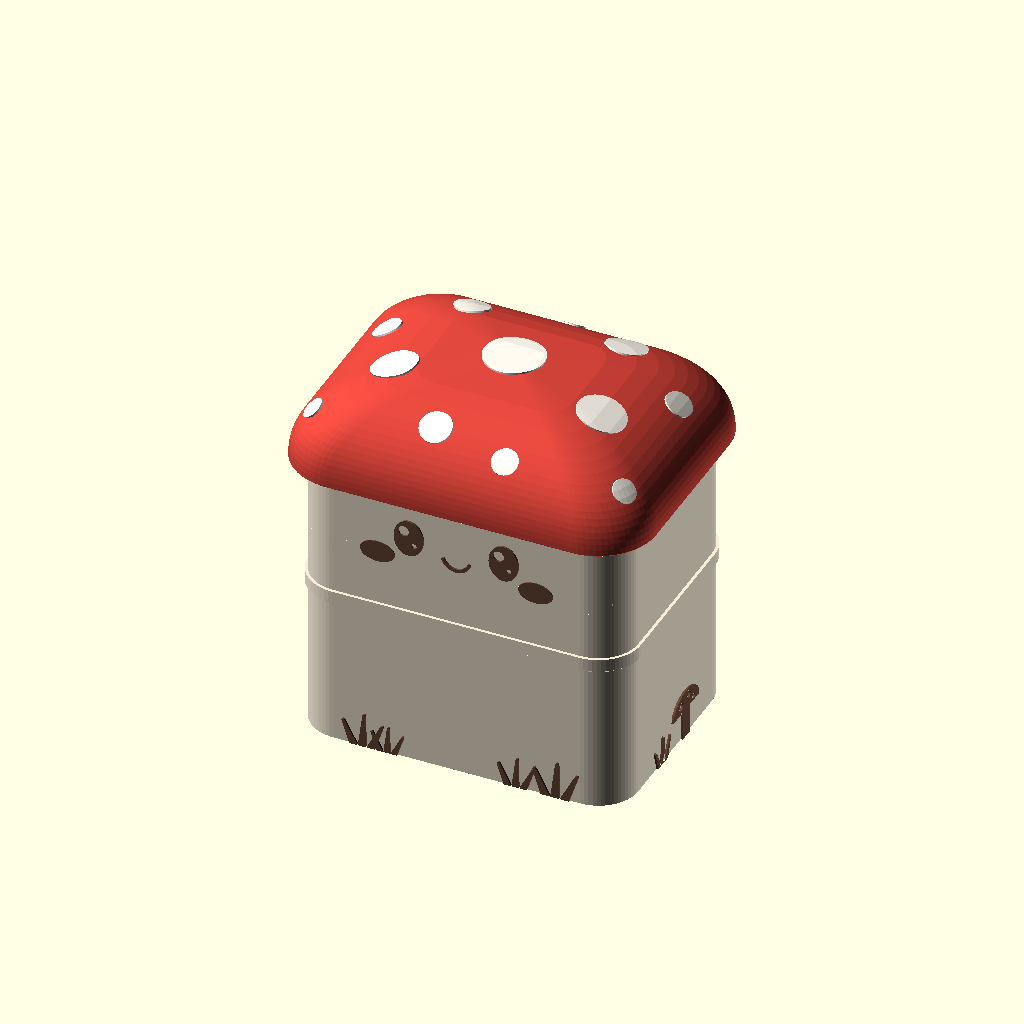
Cell 1: the model at its default parameters.
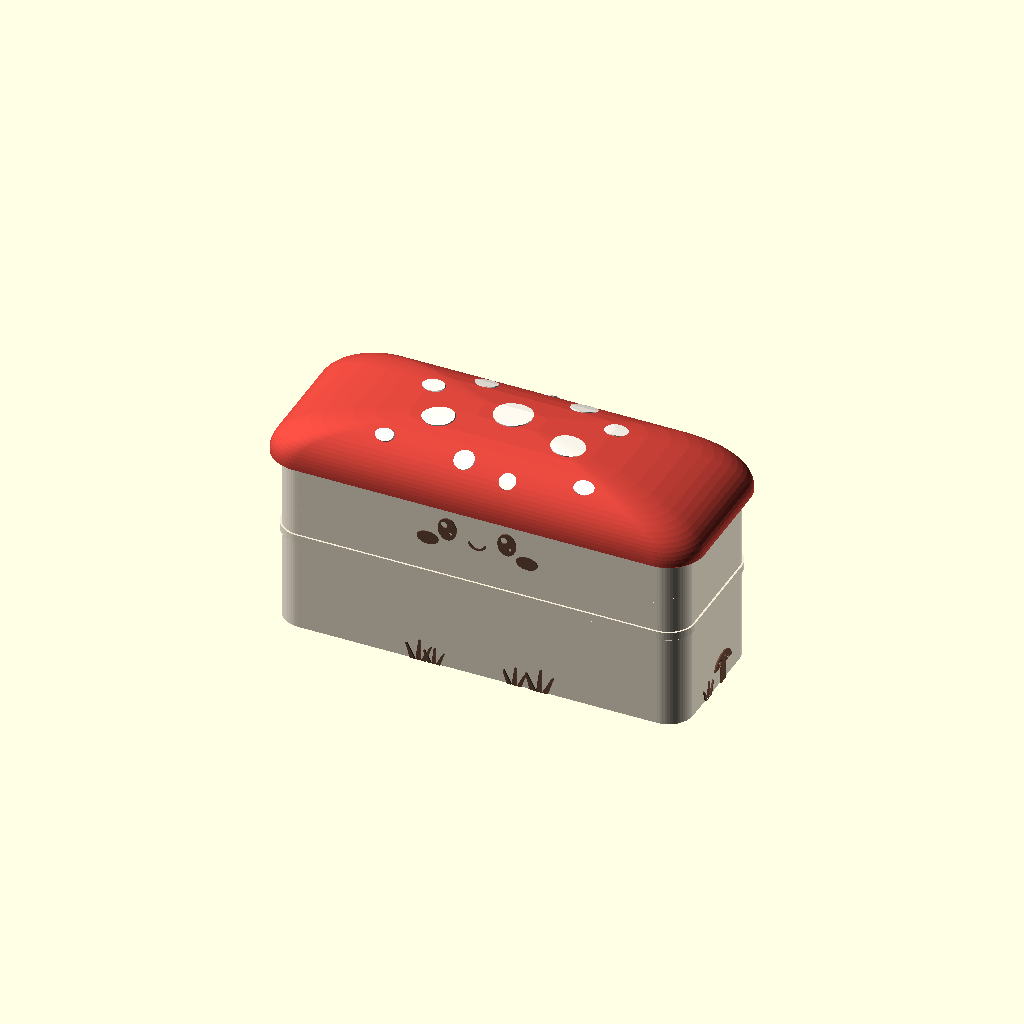
Cell 2 — W set to 660, the other parameters unchanged.
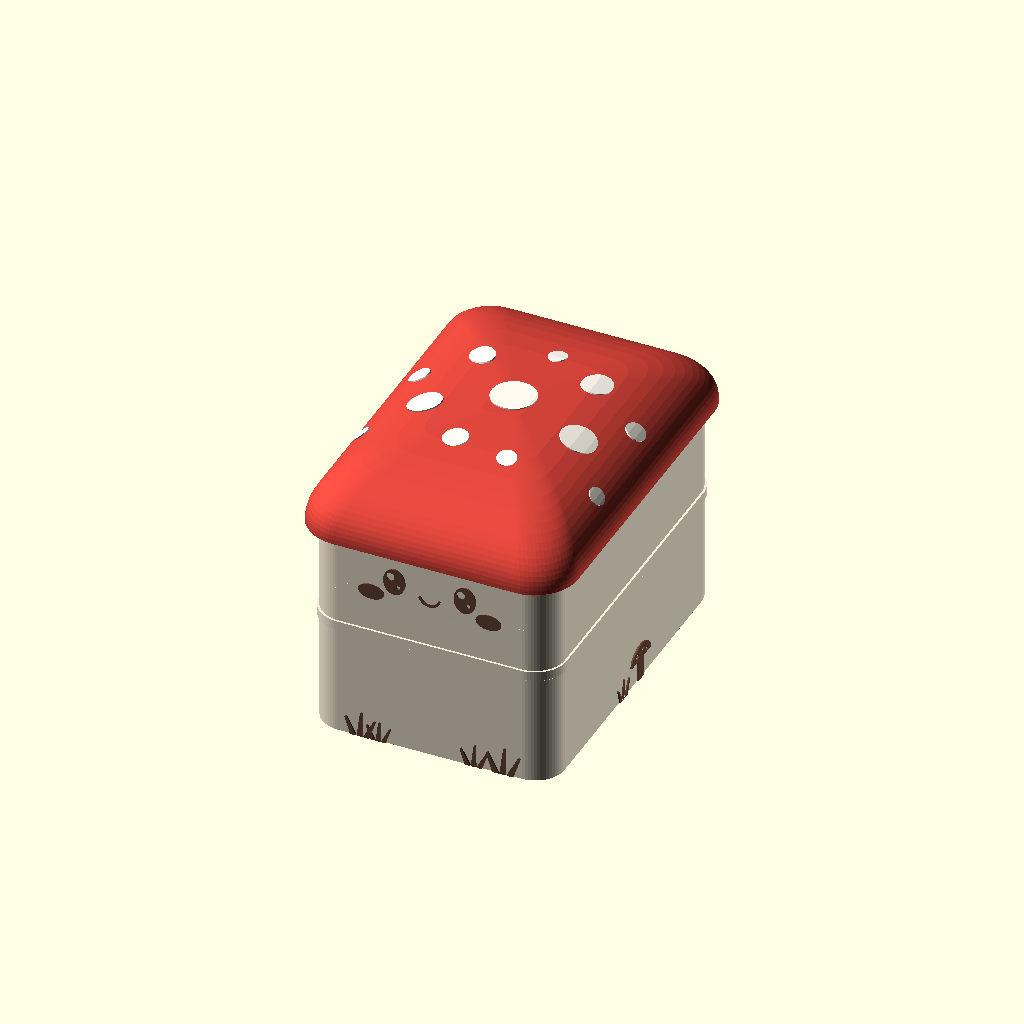
Cell 3 — D set to 480, the other parameters unchanged.
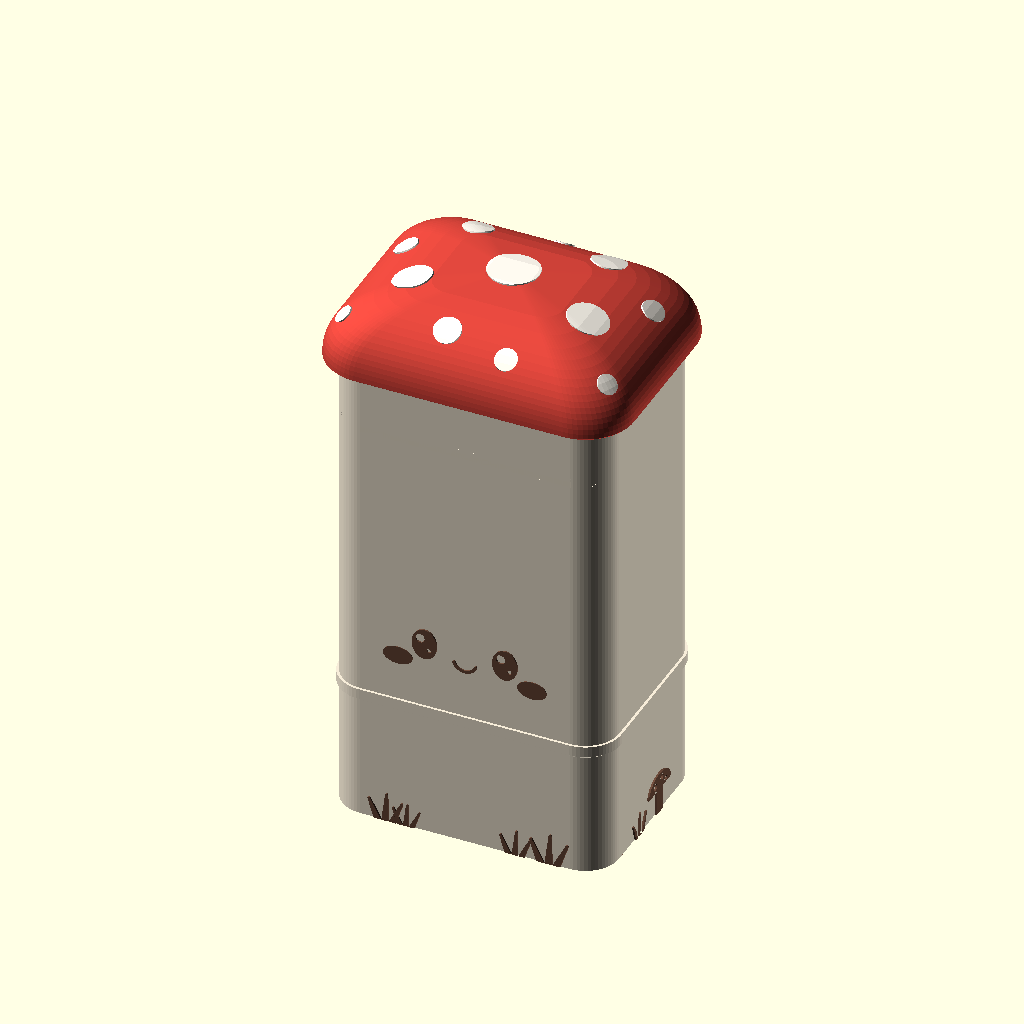
Cell 4: the same model with H = 580.
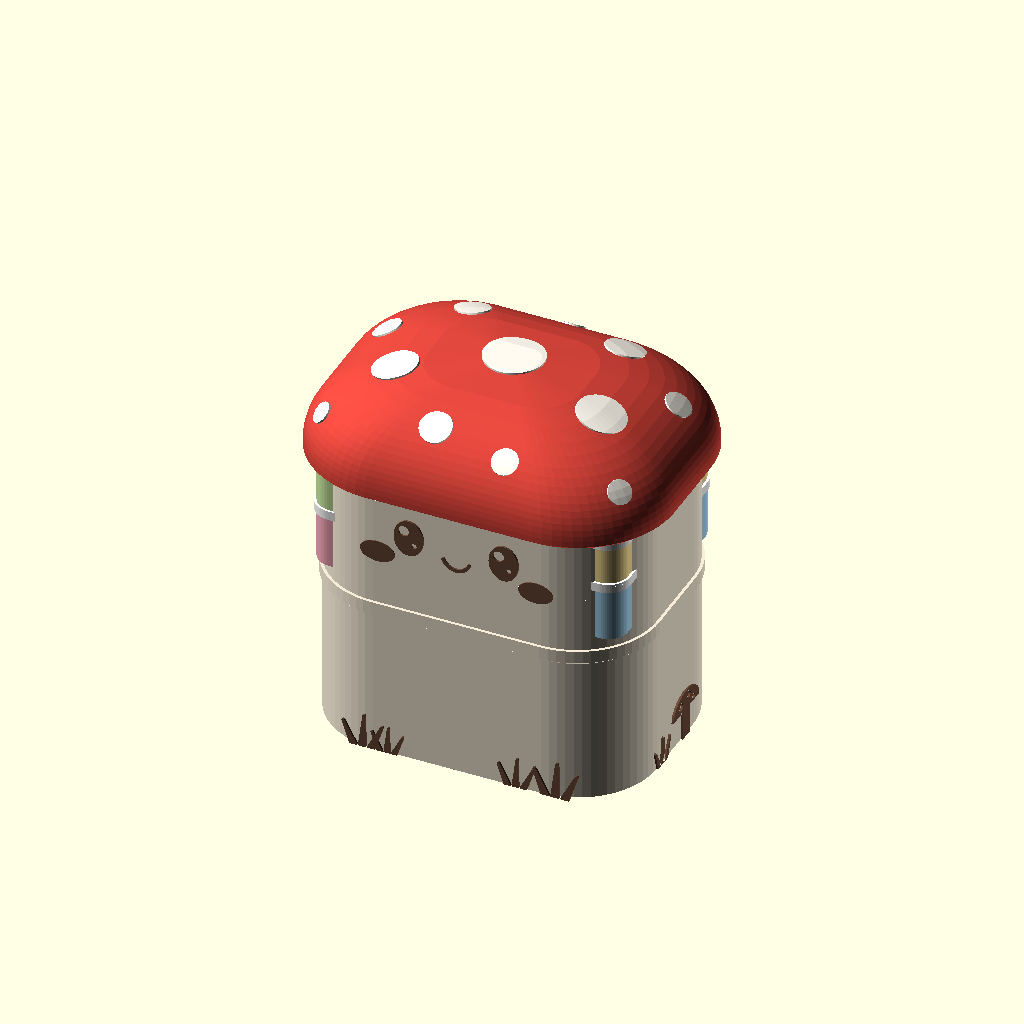
Cell 5: R = 80 (everything else at default).
All cells are drawn from the same view direction (rotation 55°, 0°, 25°, orthographic, colour scheme Cornfield), but the view is re-fitted for each cell, so position and scale can differ between cells as well as the parameter.
OpenSCAD source file sewing-box/toadstool_sewing_box.scad:
// =====================================================================
//  Toadstool Sewing Box  — parametric, 3D-printable
//  Stem body ~330 W x 240 D x 290 H mm (13" x 9.5" x 11.4"); the spotted
//  cap lid brings it to ~370 mm tall.
//  Two stacks of lift-out trays with snap-on lids hang inside the top of
//  the stem; the deep bin underneath holds fabric, scissors, projects.
//
//  Render one printable part at a time:
//     openscad -D 'part="body_lower_left"' -o out.stl toadstool_sewing_box.scad
//  part = "assembly" | "exploded"
//       | "body_lower_left" | "body_lower_right"
//       | "body_upper_left" | "body_upper_right"
//       | "cap_front_left" | "cap_front_right" | "cap_back_left" | "cap_back_right"
//       | "tray_deep_grid" | "tray_deep_split"
//       | "tray_shallow_grid" | "tray_shallow_long" | "tray_lid"
// =====================================================================

part = "assembly";

/* ---------- stem (main box) ---------- */
W      = 330;    // outside width  (x)
D      = 240;    // outside front-to-back (y)
H      = 290;    // body height (z), without cap
R      = 40;     // corner radius (plan view)
WALL   = 4;      // wall thickness
FLOOR  = 4;      // floor thickness
TIER   = 165;    // body is printed in a lower and upper tier, split here (hidden by the ring)
SLEEVE = 8;      // how far the joining sleeve reaches into each tier

/* ---------- cap (lid) ---------- */
CAP_OVER = 18;   // how far the cap overhangs the stem (cap prints in 4 quarters)
CAP_H    = 95;   // dome height
CAP_P    = 2.3;  // dome "squareness" (2 = ellipse, higher = flatter top)
LIP_H    = 6;    // rim on top of the stem that keys into a groove under the cap
LIP_T    = 2;    // (it is the inner part of the stem wall, so no space is lost)
LID_CLR  = 0.3;

/* ---------- trays ---------- */
TW     = 153;    // tray body width  (x)
TD     = 208;    // tray body depth  (y)
TR     = 20;     // tray corner radius
TWALL  = 1.8;
TFLOOR = 1.6;
H_DEEP    = 60;  // lower tray in each stack (hangs on the ledge)
H_SHALLOW = 45;  // upper tray in each stack (sits on the lower tray's lid)
DIV_T  = 1.6;    // divider thickness
TX     = 80;     // tray centre offset from box centre (x)

/* ---------- snap-fit lid for trays ---------- */
TL_PLATE = 2.4;  // lid plate
SK_DEPTH = 7;    // skirt depth
SK_IN    = 0.8;  // skirt inner face offset from tray wall
SK_T     = 1.6;  // skirt thickness
BEAD     = 0.6;  // bead on tray wall (outward)
CATCH    = 0.25; // skirt catch reaches in to this offset -> 0.35 mm snap

/* ---------- lugs / ledge ---------- */
LUG_W   = 50;
LUG_OUT = 9.5;   // lug reaches this far past the tray end wall
LUG_T   = 6;
LUG_TOP = 8;     // lug top sits this far below tray rim
LEDGE   = 7;     // ledge width inside front & back walls
LEDGE_T = 4;

/* ---------- joinery ---------- */
PIN_D   = 2.0;   // holes for 1.75 mm filament "dowels"
PIN_L   = 6;     // depth each side -> cut 11 mm filament pieces

$fn = 64;

// ------------- derived stack heights -------------
// the lower tray's lugs rest on the ledge; the upper tray lid ends 2 mm below the cap
STACK_ABOVE_LEDGE = (LUG_TOP + LUG_T) + TL_PLATE + H_SHALLOW + TL_PLATE;
ZL = H - 2 - STACK_ABOVE_LEDGE;                    // ledge top height
Z_DEEP    = ZL - (H_DEEP - LUG_TOP - LUG_T);       // bottom of deep tray
Z_SHALLOW = Z_DEEP + H_DEEP + TL_PLATE;           // bottom of shallow tray
echo(str("Ledge top at z=", ZL, "  bin depth under trays=", Z_DEEP - FLOOR));

// =====================================================================
//  2D helpers
// =====================================================================
module rrect(w, d, r, o=0) offset(r=r+o) square([w-2*r, d-2*r], center=true);
module outline(o=0)   rrect(W, D, R, o);
module t_outline(o=0) rrect(TW, TD, TR, o);

module prism(z0, z1) translate([0,0,z0]) linear_extrude(z1-z0) children();
module slice(z) translate([0,0,z]) linear_extrude(0.01) children();

// =====================================================================
//  Cute details (2D, drawn in the plane of the wall they sit on)
// =====================================================================
module eye2d() difference() {
    scale([15, 19]) circle(1);
    translate([-5, 7]) circle(5.5);          // sparkle
    translate([5.5, -7]) circle(2.5);
}
module arc2d(r, t, a0, a1)
    for (a = [a0:6:a1-6]) hull() {
        translate(r*[cos(a), sin(a)]) circle(t/2, $fn=16);
        translate(r*[cos(a+6), sin(a+6)]) circle(t/2, $fn=16);
    }
module smile2d() arc2d(14, 3.6, 200, 340);
module blade2d(x, lean, h) hull() { translate([x - 4, 0]) square([8, 1]); translate([x + lean, h]) circle(1.6, $fn=16); }
module grass2d() { blade2d(-9, -10, 24); blade2d(0, 2, 34); blade2d(9, 11, 26); }
module baby_shroom2d(spots=true) {
    translate([-8, 0]) square([16, 34]);                      // stem
    translate([0, 30]) difference() {                        // cap
        scale([28, 20]) circle(1);
        translate([-40, -40]) square([80, 40]);
        if (spots) { translate([-11, 8]) circle(4); translate([6, 12]) circle(3.2); translate([16, 4]) circle(2.6); }
    }
}

// emboss a 2D (x,z) shape outward from the front face
module on_front(depth) translate([0, -D/2 + 0.01, 0]) rotate([90, 0, 0]) linear_extrude(depth) children();
// emboss a 2D (y,z) shape outward from the right / left side faces
module on_right(depth) translate([W/2 - 0.01, 0, 0]) rotate([90, 0, 90]) linear_extrude(depth) children();
module on_left(depth)  translate([-W/2 + 0.01, 0, 0]) rotate([90, 0, -90]) linear_extrude(depth) children();

module details() {
    // face just under the cap
    for (s = [-1, 1]) {
        on_front(1.8) translate([s*48, 246]) eye2d();
        on_front(0.8) translate([s*80, 222]) scale([1.6, 1]) circle(11);      // blush
    }
    on_front(1.6) translate([0, 238]) smile2d();
    // grass tufts along the base
    for (g = [[-95, 1], [-70, 0.8], [60, 0.9], [100, 1.1]]) on_front(2.0) translate([g[0], 0]) scale(g[1]) grass2d();
    // a baby toadstool on each side
    on_right(2.2) translate([20, 0]) baby_shroom2d();
    on_right(2.0) translate([-30, 0]) scale(0.8) grass2d();
    on_left(2.2)  translate([-15, 0]) scale(0.8) baby_shroom2d();
    on_left(2.0)  translate([30, 0]) grass2d();
}

// =====================================================================
//  Stem (body)
// =====================================================================
RING   = 16;       // mushroom "ring" band height (its top edge = tier seam)
RING_T = 3;
module ring() {
    hull() { slice(TIER - RING) outline(-0.5); slice(TIER - RING + RING_T) outline(RING_T); }
    prism(TIER - RING + RING_T, TIER - 0.05) outline(RING_T);
}

module ledge() {
    for (s = [-1, 1]) intersection() {
        prism(0, H) outline(-WALL + 0.01);
        mirror([0, s < 0 ? 1 : 0, 0]) hull() {
            translate([-W/2, D/2 - WALL - LEDGE, ZL - LEDGE_T]) cube([W, LEDGE + WALL, LEDGE_T]);
            translate([-W/2, D/2 - WALL - 0.01, ZL - LEDGE_T - LEDGE]) cube([W, WALL, 0.01]);   // 45° gusset
        }
    }
}

module body_full(with_details=true) {
    if (with_details) body_details();
    difference() {
        prism(0, H) outline();
        prism(FLOOR, H + 1) outline(-WALL);
    }
    // key rim on top (inner 2 mm of the wall, sticks up into the cap groove)
    difference() { prism(H - 0.01, H + LIP_H) outline(-WALL + LIP_T); prism(H - 1, H + LIP_H + 1) outline(-WALL); }
    ledge();
    ring();
}
module body_details() intersection() { details(); translate([-W, -D, 0]) cube([2*W, 2*D, H]); }

module sleeve(x_side) intersection() {
    union() {
        difference() { prism(TIER - SLEEVE, TIER)              outline(-WALL + 0.01); prism(TIER - SLEEVE - 1, TIER + 1)   outline(-WALL - 2); }
        difference() { prism(TIER - 0.01, TIER + SLEEVE - 0.5) outline(-WALL - 0.25); prism(TIER - 1, TIER + SLEEVE + 1)   outline(-WALL - 2); }
    }
    half_box(x_side, -1, H + 10);
}

module half_box(x_side, z0, z1) translate([x_side < 0 ? -W : 0, -D, z0]) cube([W, 2*D, z1 - z0]);

module pin_holes(pts_yz) for (p = pts_yz)
    translate([0, p[0], p[1]]) rotate([0, 90, 0]) cylinder(d=PIN_D, h=2*PIN_L, center=true, $fn=16);

FRONT_Y = -(D/2 - WALL/2);
module body_piece(x_side, tier) {
    z0 = tier == 0 ? -1 : TIER;
    z1 = tier == 0 ? TIER : H + LIP_H + 10;
    zs = tier == 0 ? [20, 60, 100, 140] : [TIER + 20, TIER + 55, TIER + 100, H - 12];
    difference() {
        union() {
            intersection() { body_full(); half_box(x_side, z0, z1); }
            if (tier == 0) sleeve(x_side);
        }
        pin_holes([for (z = zs) [FRONT_Y, z]]);
        pin_holes([for (z = zs) [-FRONT_Y, z]]);
        if (tier == 0) pin_holes([for (y = [-85, -30, 30, 85]) [y, FLOOR/2]]);
        if (tier == 1) pin_holes([for (y = [-1, 1]) [y*(D/2 - WALL - LEDGE/2), ZL - LEDGE_T/2]]);
    }
}

// =====================================================================
//  Cap (lid): solid spotted dome, prints right-side up with no supports
// =====================================================================
CAP_STEPS = 16;
function cap_s(t) = pow(1 - pow(t, CAP_P), 1/CAP_P);    // plan scale at height fraction t

module dome(grow=0) hull() {
    slice(H) outline(CAP_OVER - 2);                          // small bevel underneath
    for (k = [0:CAP_STEPS]) {
        t = min(k / CAP_STEPS, 0.995);
        s = cap_s(t);
        sx = s * (W/2 + CAP_OVER + grow) / (W/2 + CAP_OVER);
        sy = s * (D/2 + CAP_OVER + grow) / (D/2 + CAP_OVER);
        translate([0, 0, H + 2 + t*(CAP_H - 2 + grow)]) linear_extrude(0.01) scale([sx, sy]) outline(CAP_OVER);
    }
}

// spots: [x, y, radius] in plan view; they are raised 1.6 mm and follow the dome
SPOTS = [[0, 5, 30], [-100, -40, 22], [105, -30, 24], [-75, 75, 17], [80, 78, 19],
         [-30, -100, 16], [45, -112, 13], [-140, 30, 15], [150, 40, 14],
         [-160, -95, 11], [160, -95, 12], [10, 112, 12]];
SPOT_C = [0, 0, H - 80];          // spots are projected out from this point
function spot_z(x, y) = let(rho = max(abs(x) / (W/2 + CAP_OVER), abs(y) / (D/2 + CAP_OVER)))
                        H + 2 + (CAP_H - 2) * pow(1 - pow(min(rho, 0.99), CAP_P), 1/CAP_P);
module spot_rays() for (sp = SPOTS) {
    v = [sp[0], sp[1], spot_z(sp[0], sp[1])] - SPOT_C;
    translate(SPOT_C) rotate([0, acos(v[2]/norm(v)), atan2(v[1], v[0])])
        cylinder(r=sp[2], h=norm(v) + 40);
}
module spots() intersection() { dome(1.6); spot_rays(); }

module cap_groove() difference() {
    prism(H - 1, H + LIP_H + 0.5) outline(-WALL + LIP_T + LID_CLR);
    prism(H - 2, H + LIP_H + 2) outline(-WALL - LID_CLR);
}
module cap_full(with_spots=true) difference() {
    union() { dome(); if (with_spots) spots(); }
    cap_groove();
}
module quarter_box(x_side, y_side)
    translate([x_side < 0 ? -W : 0, y_side < 0 ? -D : 0, H - 1]) cube([W, D, CAP_H + 20]);
module pin_holes_y(pts_xz) for (p = pts_xz)
    translate([p[0], 0, p[1]]) rotate([90, 0, 0]) cylinder(d=PIN_D, h=2*PIN_L, center=true, $fn=16);
module cap_piece(x_side, y_side) difference() {
    intersection() { cap_full(); quarter_box(x_side, y_side); }
    pin_holes([for (y = [-115, -60, -20, 20, 60, 115]) [y, H + 12]]);
    pin_holes([for (y = [-70, -25, 25, 70]) [y, H + 45]]);
    pin_holes_y([for (x = [-160, -110, -60, -20, 20, 60, 110, 160]) [x, H + 12]]);
    pin_holes_y([for (x = [-110, -50, 50, 110]) [x, H + 45]]);
}

// =====================================================================
//  Trays + snap lid
// =====================================================================
module bead(h) {          // raised snap bead around the outside of the tray rim
    hull() { slice(h - 5.4) t_outline(0); slice(h - 4.7) t_outline(BEAD); }
    hull() { slice(h - 4.7) t_outline(BEAD); slice(h - 4.0) t_outline(0); }
}
module lug(h) for (s = [-1, 1]) mirror([0, s < 0 ? 1 : 0, 0]) hull() {
    translate([-LUG_W/2, TD/2 - 1, h - LUG_TOP - LUG_T]) cube([LUG_W, LUG_OUT + 1, LUG_T]);
    translate([-LUG_W/2, TD/2 - 1, h - LUG_TOP - LUG_T - 4]) cube([LUG_W, 1, 0.01]);   // small 45° root
}
module dividers(h, nx, ny) intersection() {
    prism(0, h - 1) t_outline(-TWALL + 0.01);
    union() {
        iw = TW - 2*TWALL; id = TD - 2*TWALL;
        for (i = [1:1:nx-1]) translate([-iw/2 + i*iw/nx - DIV_T/2, -TD/2, 0]) cube([DIV_T, TD, h - 1]);
        for (j = [1:1:ny-1]) translate([-TW/2, -id/2 + j*id/ny - DIV_T/2, 0]) cube([TW, DIV_T, h - 1]);
    }
}
module tray(h, nx, ny) {
    difference() {
        prism(0, h) t_outline();
        prism(TFLOOR, h + 1) t_outline(-TWALL);
    }
    bead(h);
    lug(h);
    dividers(h, nx, ny);
}

module tray_lid(h=0) {   // modelled in place on a tray of height h
    difference() {
        union() {
            prism(h, h + TL_PLATE) t_outline(SK_IN + SK_T);
            prism(h - SK_DEPTH, h) t_outline(SK_IN + SK_T);
            translate([-10, TD/2, h - SK_DEPTH]) cube([20, 8, 2]);       // pry tab over one lug
        }
        prism(h - 5.6, h + 0.01) t_outline(SK_IN);
        hull() { slice(h - SK_DEPTH - 0.01) t_outline(SK_IN); slice(h - SK_DEPTH + 0.55) t_outline(CATCH); }
        hull() { slice(h - SK_DEPTH + 0.55) t_outline(CATCH); slice(h - SK_DEPTH + 0.85) t_outline(CATCH); }
        hull() { slice(h - SK_DEPTH + 0.85) t_outline(CATCH); slice(h - 5.6 + 0.01) t_outline(SK_IN); }
        // debossed little toadstool on top
        translate([0, 0, h + TL_PLATE - 0.8]) linear_extrude(1) translate([0, -20]) baby_shroom2d(false);
    }
}

// =====================================================================
//  Assembly / part selection
// =====================================================================
C_STEM = "#f6ecd8"; C_DETAIL = "#6b4a3a"; C_CAP = "#d9453b"; C_SPOT = "#fffaf0";
C_TRAY = ["#f4a7b9", "#a7d8f4", "#c9e6a1", "#fde59a"];

module tray_set(explode=0) {
    for (s = [-1, 1]) {
        translate([s*TX, 0, Z_DEEP + explode*1.0]) {
            color(C_TRAY[s < 0 ? 0 : 1]) tray(H_DEEP, s < 0 ? 3 : 1, s < 0 ? 4 : 2);
            color("white") translate([0, 0, explode*0.3]) tray_lid(H_DEEP);
        }
        translate([s*TX, 0, Z_SHALLOW + explode*1.7]) {
            color(C_TRAY[s < 0 ? 2 : 3]) tray(H_SHALLOW, s < 0 ? 2 : 3, s < 0 ? 3 : 1);
            color("white") translate([0, 0, explode*0.3]) tray_lid(H_SHALLOW);
        }
    }
}
module whole_cap() { color(C_CAP) cap_full(false); color(C_SPOT) difference() { spots(); cap_groove(); } }
module whole_body() { color(C_STEM) body_full(false); color(C_DETAIL) body_details(); }

if (part == "assembly") { whole_body(); tray_set(); whole_cap(); }
else if (part == "exploded") { whole_body(); tray_set(80); translate([0, 0, 260]) whole_cap(); }
else if (part == "body_lower_left")  body_piece(-1, 0);
else if (part == "body_lower_right") body_piece( 1, 0);
else if (part == "body_upper_left")  translate([0, 0, -TIER]) body_piece(-1, 1);
else if (part == "body_upper_right") translate([0, 0, -TIER]) body_piece( 1, 1);
// cap halves print right-side up, flat underside on the bed
else if (part == "cap_front_left")  translate([0, 0, -H]) cap_piece(-1, -1);
else if (part == "cap_front_right") translate([0, 0, -H]) cap_piece( 1, -1);
else if (part == "cap_back_left")   translate([0, 0, -H]) cap_piece(-1,  1);
else if (part == "cap_back_right")  translate([0, 0, -H]) cap_piece( 1,  1);
else if (part == "tray_deep_grid")    tray(H_DEEP, 3, 4);
else if (part == "tray_deep_split")   tray(H_DEEP, 1, 2);
else if (part == "tray_shallow_grid") tray(H_SHALLOW, 2, 3);
else if (part == "tray_shallow_long") tray(H_SHALLOW, 3, 1);
// tray lid flipped: top on the bed
else if (part == "tray_lid") translate([0, 0, TL_PLATE]) rotate([180, 0, 0]) tray_lid(0);
Customizer parameters (derived from the source; name, type, default, range or options):
part: string, default "assembly"
W: number, default 330
D: number, default 240
H: number, default 290
R: number, default 40
WALL: number, default 4
FLOOR: number, default 4
TIER: number, default 165
SLEEVE: number, default 8
CAP_OVER: number, default 18
CAP_H: number, default 95
CAP_P: number, default 2.3
LIP_H: number, default 6
LIP_T: number, default 2
LID_CLR: number, default 0.3
TW: number, default 153
TD: number, default 208
TR: number, default 20
TWALL: number, default 1.8
TFLOOR: number, default 1.6
H_DEEP: number, default 60
H_SHALLOW: number, default 45
DIV_T: number, default 1.6
TX: number, default 80
TL_PLATE: number, default 2.4
SK_DEPTH: number, default 7
SK_IN: number, default 0.8
SK_T: number, default 1.6
BEAD: number, default 0.6
CATCH: number, default 0.25
LUG_W: number, default 50
LUG_OUT: number, default 9.5
LUG_T: number, default 6
LUG_TOP: number, default 8
LEDGE: number, default 7
LEDGE_T: number, default 4
PIN_D: number, default 2
PIN_L: number, default 6
